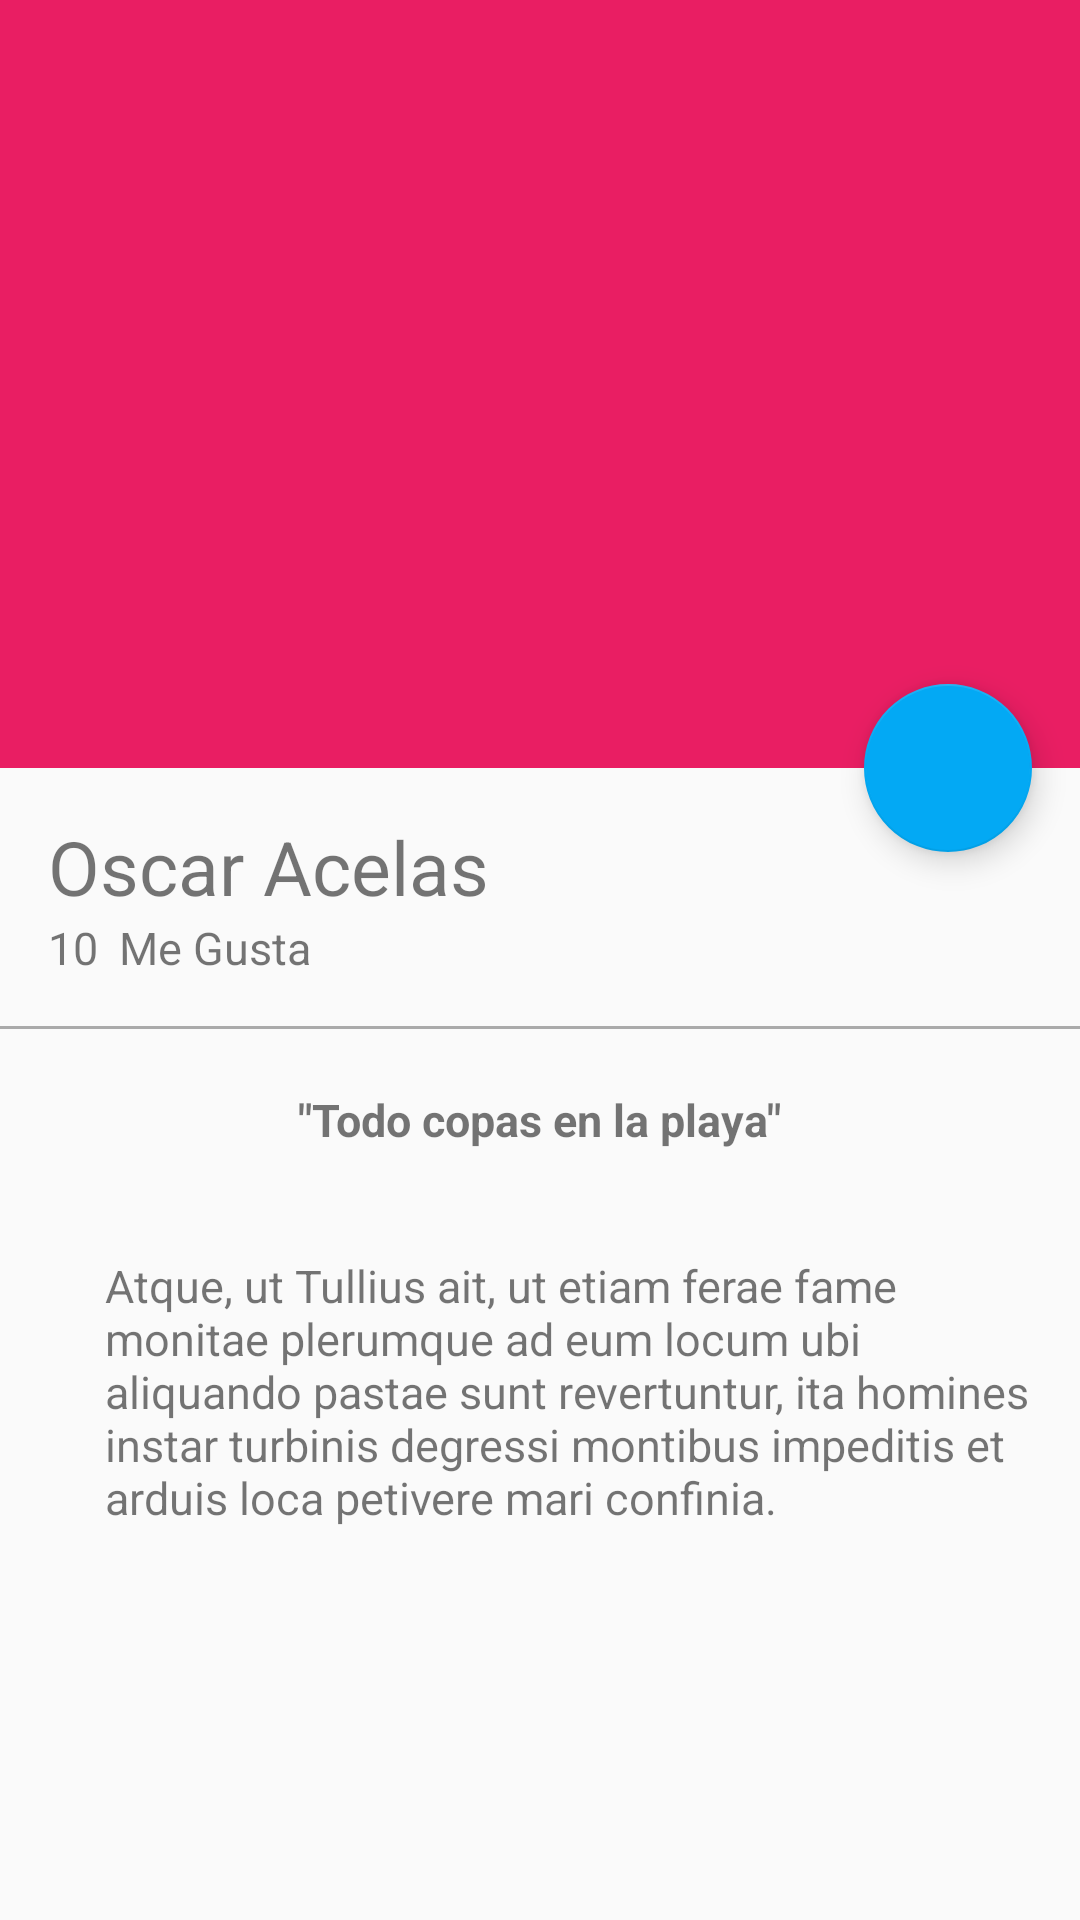

Here is an Android app screen rendered from its layout file. Give the layout XML and the strings, colors and styles it references.
<!-- AndroidManifest.xml: application theme AppTheme -->
<!-- res/layout/activity_picture_detail.xml -->
<?xml version="1.0" encoding="utf-8"?>
<android.support.design.widget.CoordinatorLayout
    xmlns:android="http://schemas.android.com/apk/res/android"
    xmlns:app="http://schemas.android.com/apk/res-auto"
    xmlns:tools="http://schemas.android.com/tools"
    android:layout_width="match_parent"
    android:layout_height="match_parent"
    android:fitsSystemWindows="true"
    tools:context=".view.PictureDetailActivity"
    >
    <android.support.design.widget.AppBarLayout
        android:id="@+id/appBar"
        android:layout_width="match_parent"
        android:layout_height="@dimen/appbarlayout_height"
        android:fitsSystemWindows="true"
        android:theme="@style/ThemeOverlay.AppCompat.Dark.ActionBar">

        <android.support.design.widget.CollapsingToolbarLayout
            android:id="@+id/collapsingToolbar"
            android:layout_width="match_parent"
            android:layout_height="match_parent"
            app:layout_scrollFlags="scroll|exitUntilCollapsed"
            app:contentScrim="@color/colorPrimary"
            >

            <ImageView
                android:id="@+id/imageHeader"
                android:layout_width="match_parent"
                android:layout_height="match_parent"
                android:scaleType="centerCrop"
                android:background="@drawable/image"
                app:layout_collapseMode="parallax"
                android:fitsSystemWindows="true"
                android:transitionName="@string/transitionname_picture"

                />

            <android.support.v7.widget.Toolbar
                android:id="@+id/toolbar"
                android:layout_width="match_parent"
                android:layout_height="?attr/actionBarSize"
                app:popupTheme="@style/ThemeOverlay.AppCompat.Light"
                app:layout_collapseMode="pin"
                />

        </android.support.design.widget.CollapsingToolbarLayout>

    </android.support.design.widget.AppBarLayout>

    <android.support.v4.widget.NestedScrollView
        android:layout_width="match_parent"
        android:layout_height="match_parent"
        app:layout_behavior="@string/appbar_scrolling_view_behavior"
        >


        <LinearLayout
            android:layout_width="match_parent"
            android:layout_height="match_parent"
            android:orientation="vertical"
            android:paddingTop="@dimen/activity_vertical_margin"
            >
            <TextView
                android:id="@+id/userNameDetail"
                android:layout_width="wrap_content"
                android:layout_height="wrap_content"
                android:textSize="@dimen/textsize_usernamedetail"
                android:text="@string/username_card"
                android:paddingLeft="@dimen/activity_horizontal_margin"
                android:paddingRight="@dimen/activity_horizontal_margin"

                />

            <LinearLayout
                android:layout_width="match_parent"
                android:layout_height="wrap_content"
                android:orientation="horizontal"
                android:paddingBottom="@dimen/activity_vertical_margin"
                android:paddingLeft="@dimen/activity_horizontal_margin"
                android:paddingRight="@dimen/activity_horizontal_margin"

                >
                <TextView
                    android:id="@+id/likeNumberDetail"
                    android:layout_width="wrap_content"
                    android:layout_height="wrap_content"
                    android:textSize="@dimen/textsize_likenumberdetail"
                    android:text="10"

                    />

                <TextView
                    android:id="@+id/secondWordDetail"
                    android:layout_width="wrap_content"
                    android:layout_height="wrap_content"
                    android:textSize="@dimen/textsize_likenumberdetail"
                    android:text="@string/secondword_detail"
                    android:layout_marginLeft="@dimen/marginleft_secondword"

                    />

            </LinearLayout>

            <View
                android:layout_width="match_parent"
                android:layout_height="@dimen/height_divider"
                android:background="@android:color/darker_gray"
                />

            <TextView
                android:id="@+id/tittleImage"
                android:layout_width="wrap_content"
                android:layout_height="wrap_content"
                android:textSize="@dimen/textsize_likenumberdetail"
                android:text="@string/titleimagedetail"
                android:layout_gravity="center_horizontal"
                android:textStyle="bold"
                android:paddingTop="@dimen/paddingtop_tittleimagedetail"
                />
            <TextView
                android:id="@+id/textContentImageDetail"
                android:layout_width="wrap_content"
                android:layout_height="wrap_content"
                android:textSize="@dimen/textsize_likenumberdetail"
                android:text="@string/lorem"
                android:layout_gravity="center_horizontal"

                android:paddingRight="@dimen/activity_horizontal_margin"
                android:paddingLeft="@dimen/padding_horizontal_textcontentdetail"
                android:paddingTop="@dimen/padding_horizontal_textcontentdetail"
                />

        </LinearLayout>
    </android.support.v4.widget.NestedScrollView>

    <android.support.design.widget.FloatingActionButton
        android:id="@+id/fab"
        android:layout_width="wrap_content"
        android:layout_height="wrap_content"
        android:layout_margin="@dimen/fab_margin"
        app:srcCompat="@drawable/heart_full"
        app:layout_anchor="@+id/appBar"
        app:layout_anchorGravity="bottom|end"
        />

</android.support.design.widget.CoordinatorLayout>
<!-- resources referenced by this layout -->
<resources>
  <color name="colorPrimary">#e91e63</color>
  <dimen name="activity_horizontal_margin">16dp</dimen>
  <dimen name="activity_vertical_margin">16dp</dimen>
  <dimen name="appbarlayout_height">256dp</dimen>
  <dimen name="fab_margin">16dp</dimen>
  <dimen name="height_divider">1dp</dimen>
  <dimen name="marginleft_secondword">7dp</dimen>
  <dimen name="padding_horizontal_textcontentdetail">35dp</dimen>
  <dimen name="paddingtop_tittleimagedetail">20dp</dimen>
  <dimen name="textsize_likenumberdetail">15sp</dimen>
  <dimen name="textsize_usernamedetail">25sp</dimen>
  <string name="lorem">Atque, ut Tullius ait, ut etiam ferae fame monitae plerumque ad eum locum ubi aliquando pastae sunt revertuntur, ita homines instar turbinis degressi montibus impeditis et arduis loca petivere mari confinia.</string>
  <string name="secondword_detail">Me Gusta</string>
  <string name="titleimagedetail">\"Todo copas en la playa\"</string>
  <string name="transitionname_picture">transitionname_picture</string>
  <string name="username_card">Oscar Acelas</string>
  <style name="AppTheme" parent="Theme.AppCompat.Light.NoActionBar">
          
          <item name="colorPrimary">@color/colorPrimary</item>
          <item name="colorPrimaryDark">@color/colorPrimaryDark</item>
          <item name="colorAccent">@color/colorAccent</item>
      </style>
  <color name="colorPrimaryDark">#c2185b</color>
  <color name="colorAccent">#03A9F4</color>
</resources>
